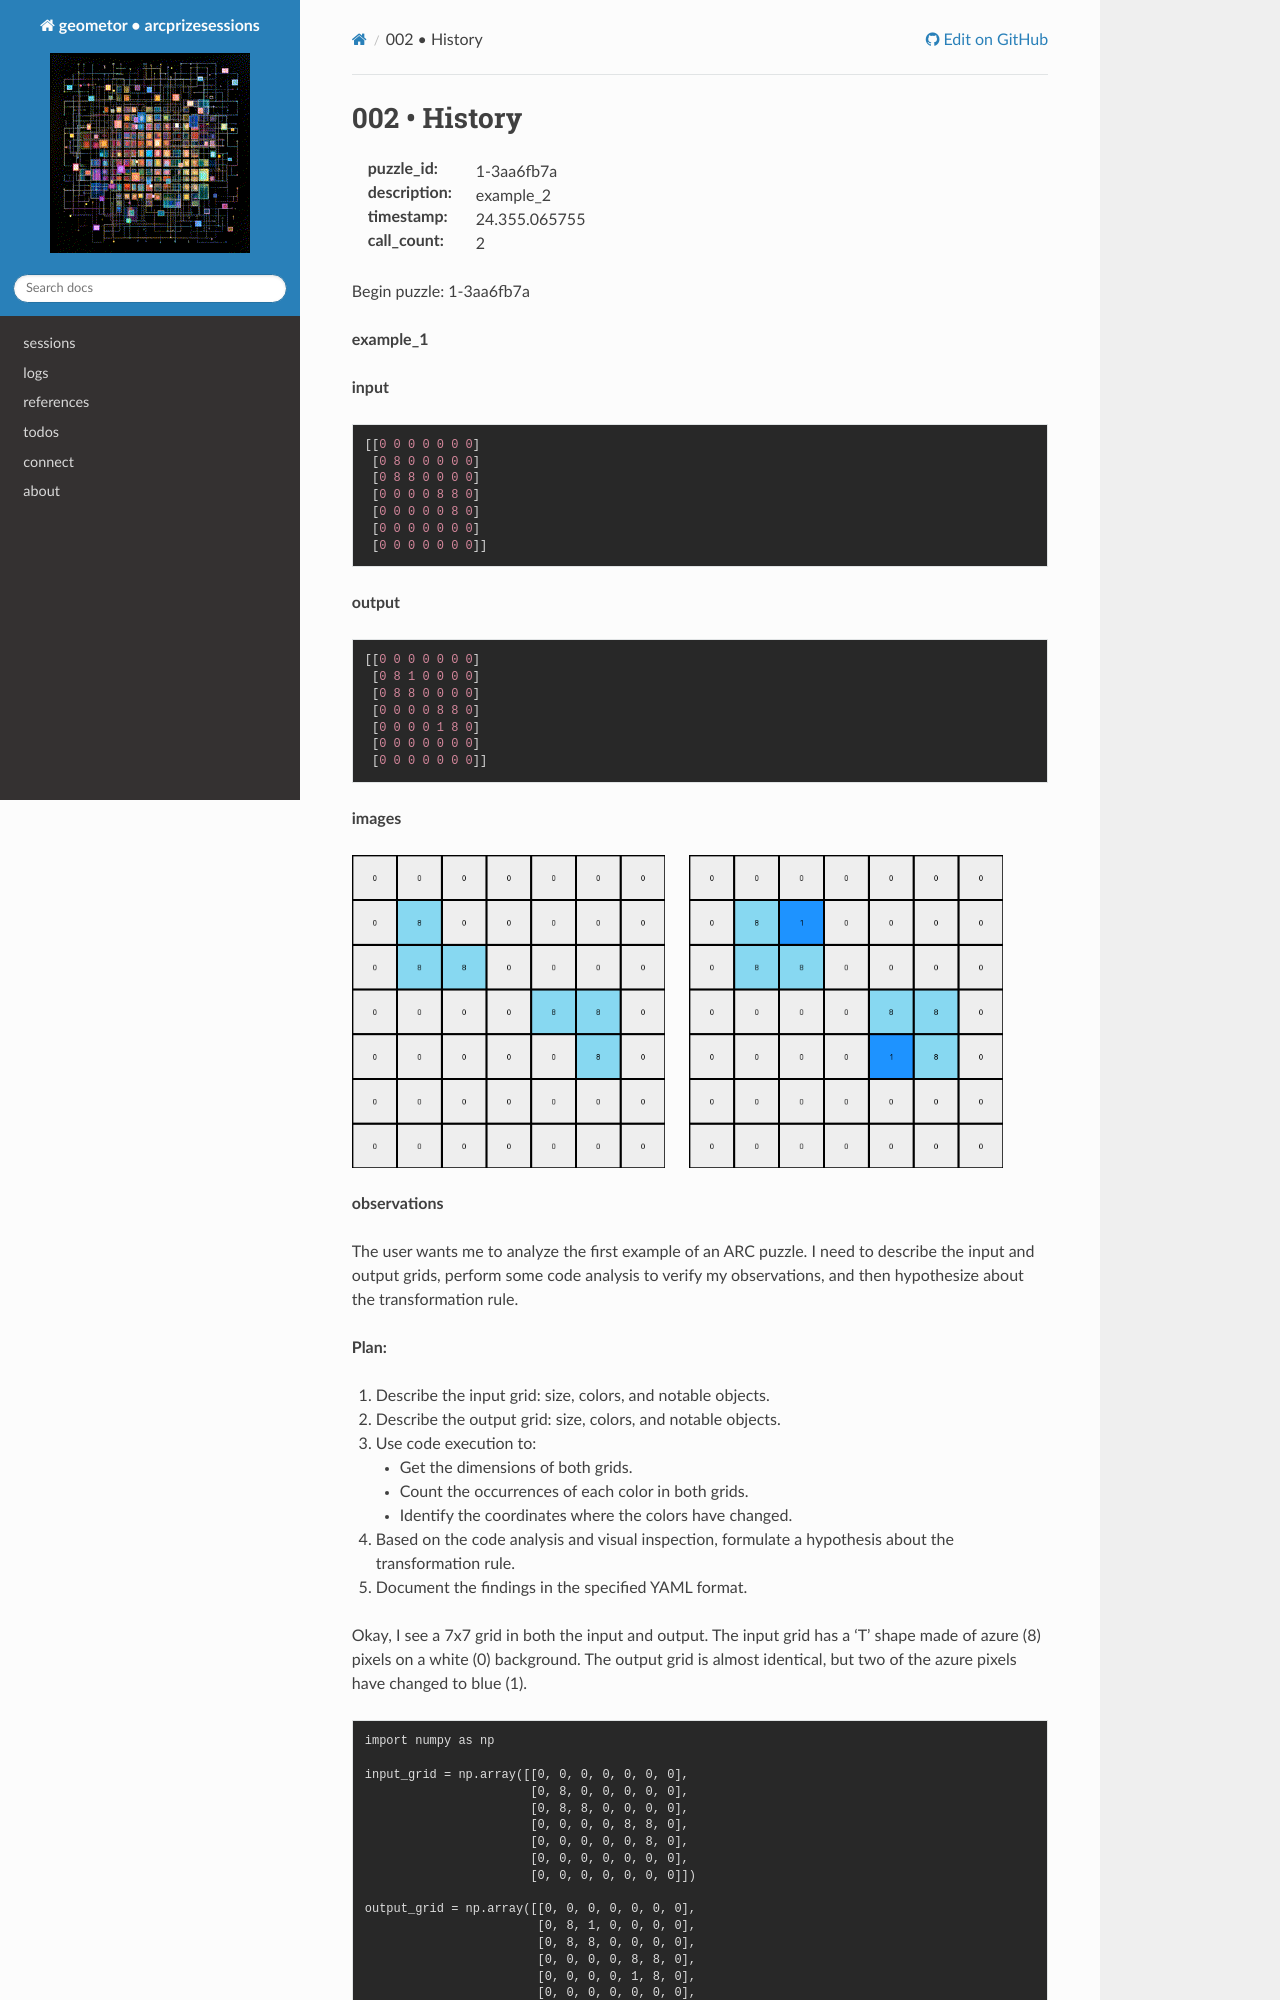

repository: geometor/arcprizesessions · page: sessions/24.355.065755/1-3aa6fb7a/002-history/index.html · generator: sphinx

002 • History
=============

:puzzle_id: 1-3aa6fb7a
:description: example_2
:timestamp: 24.355.065755
:call_count: 2






Begin puzzle: 1-3aa6fb7a






**example_1**

**input**

.. code-block::

   [[0 0 0 0 0 0 0]
    [0 8 0 0 0 0 0]
    [0 8 8 0 0 0 0]
    [0 0 0 0 8 8 0]
    [0 0 0 0 0 8 0]
    [0 0 0 0 0 0 0]
    [0 0 0 0 0 0 0]]

**output**

.. code-block::

   [[0 0 0 0 0 0 0]
    [0 8 1 0 0 0 0]
    [0 8 8 0 0 0 0]
    [0 0 0 0 8 8 0]
    [0 0 0 0 1 8 0]
    [0 0 0 0 0 0 0]
    [0 0 0 0 0 0 0]]

**images**





.. image:: _images/000-example_1_input.png
   :align: left
   :width: 45%




.. image:: _images/000-example_1_output.png
   :align: left
   :width: 45%





**observations**






The user wants me to analyze the first example of an ARC puzzle. I need to describe the input and output grids, perform some code analysis to verify my observations, and then hypothesize about the transformation rule.

**Plan:**


#. Describe the input grid: size, colors, and notable objects.
#. Describe the output grid: size, colors, and notable objects.
#. Use code execution to:

   * Get the dimensions of both grids.
   * Count the occurrences of each color in both grids.
   * Identify the coordinates where the colors have changed.

#. Based on the code analysis and visual inspection, formulate a hypothesis about the transformation rule.
#. Document the findings in the specified YAML format.






Okay, I see a 7x7 grid in both the input and output. The input grid has a 'T' shape made of azure (8) pixels on a white (0) background. The output grid is almost identical, but two of the azure pixels have changed to blue (1).

.. code-block:: tool_code

   import numpy as np

   input_grid = np.array([[0, 0, 0, 0, 0, 0, 0],
                          [0, 8, 0, 0, 0, 0, 0],
                          [0, 8, 8, 0, 0, 0, 0],
                          [0, 0, 0, 0, 8, 8, 0],
                          [0, 0, 0, 0, 0, 8, 0],
                          [0, 0, 0, 0, 0, 0, 0],
                          [0, 0, 0, 0, 0, 0, 0]])

   output_grid = np.array([[0, 0, 0, 0, 0, 0, 0],
                           [0, 8, 1, 0, 0, 0, 0],
                           [0, 8, 8, 0, 0, 0, 0],
                           [0, 0, 0, 0, 8, 8, 0],
                           [0, 0, 0, 0, 1, 8, 0],
                           [0, 0, 0, 0, 0, 0, 0],
                           [0, 0, 0, 0, 0, 0, 0]])
